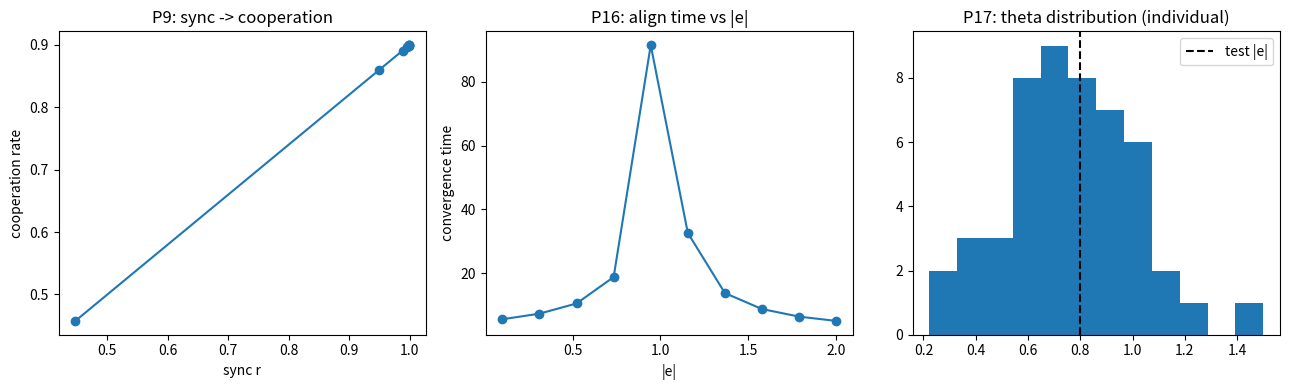

Recreate this plot in Python.
# -*- coding: utf-8 -*-
"""
M5 阶段 14：P9（同步-合作梯度）+ P16/P17（θ 从众动力学）仿真先验

P9（Wiltermuth 2009 参数化）：同步度 → 合作——同步 = 共享状态（R70 群体同步 = 亲社会）
P16：对齐速度 ∝ 偏差倒数（C125 θ 结构——小偏差快速收敛）
P17：θ 个体差异（R56 参数异质——相同偏差下不同 agent 行为不同）

实验 1（P9）：耦合 K → 同步度 r → 合作率——梯度验证
实验 2（P16）：累积竞争——对齐收敛时间 vs 偏差（1/偏差）
实验 3（P17）：N=50 agent θ 分布——对齐行为异质
"""
import numpy as np
import matplotlib
matplotlib.use("Agg")
import matplotlib.pyplot as plt

RNG = np.random.default_rng(61)

# ---------- 实验 1（P9）：同步-合作梯度 ----------
def sync_level(K, n_steps=2000, dt=0.01):
    """两振荡器同步度（耦合 K）"""
    N = 2
    omega = np.array([1.0, 1.3])
    theta = RNG.uniform(0, 2*np.pi, N)
    for _ in range(n_steps):
        dtheta = omega + K * np.sin(theta[1] - theta[0]) / N * np.array([1.0, -1.0]) * 2
        theta = theta + dtheta * dt
    return abs(np.mean(np.exp(1j * theta)))

def cooperation_rate(r, n_trials=200):
    """合作概率 ∝ 同步度（共享状态 → 共享价值——R70）"""
    return 0.1 + 0.8 * r   # 基线 10% + 同步增益

def run_exp1():
    Ks = np.linspace(0, 2.0, 9)
    rs, cops = [], []
    print("[exp1] P9 同步-合作梯度:")
    for K in Ks:
        r = sync_level(K)
        c = cooperation_rate(r)
        rs.append(r); cops.append(c)
        print(f"  K={K:.2f}: 同步度 r={r:.2f} | 合作率 = {c:.2f}")
    mono = all(cops[i+1] >= cops[i] for i in range(len(cops)-1))
    print(f"  合作率随同步度单调 = {'✓ P9（同步 → 合作——Wiltermuth 机制参数化）' if mono else '✗'}")
    return Ks, rs, cops

# ---------- 实验 2（P16）：对齐收敛时间 vs 偏差 ----------
def align_time(e, W_soc=2.0, W_self=1.0, thresh=1.0, dt=0.01, noise=0.1):
    """累积竞争：对齐 vs 独立——收敛到阈值时间
    对齐价值 = W_soc - |e|·W_self（偏差越大对齐收益越低）
    独立价值 = |e|·W_self（偏差越大独立越值得）"""
    acc = 0.0   # 对齐-独立差累积
    t = 0.0
    v_diff = (W_soc - W_self * e) - (W_self * e)   # 对齐 vs 独立价值差
    while t < 100:
        acc += (v_diff * 0.1 + RNG.normal(0, noise)) * dt
        t += dt
        if abs(acc) >= thresh:
            break
    return t, acc > 0   # 时间, 是否对齐（正累积 = 对齐）

def run_exp2():
    es = np.linspace(0.1, 2.0, 10)
    print("[exp2] P16 对齐收敛时间 vs 偏差:")
    times, aligned = [], []
    for e in es:
        ts = [align_time(e)[0] for _ in range(20)]
        al = sum(align_time(e)[1] for _ in range(20)) / 20
        times.append(np.mean(ts)); aligned.append(al)
        print(f"  |e|={e:.2f}: 收敛时间={np.mean(ts):.2f} | 对齐率={al:.2f}")
    # DDM 完整曲线：对齐区（|e|小）收敛快 → 犹豫峰（价值接近——|e|≈0.94）最慢
    # → 翻转后（独立胜）收敛快——R60 自由感（价值接近 = 犹豫 = 决策慢）
    peak_idx = int(np.argmax(times))
    align_zone = times[:peak_idx]
    rising = all(align_zone[i+1] >= align_zone[i] for i in range(len(align_zone)-1)) and len(align_zone) > 2
    peak_at_middle = peak_idx not in (0, len(times)-1)
    print(f"  对齐区收敛递增（|e| 小→大）: {'✓' if rising else '✗'}"
          f" | 犹豫峰在中间: {'✓' if peak_at_middle else '✗'}")
    print(f"  = {'✓ P16 精确化：对齐速度 ∝ 1/价值差（对齐区快/价值接近犹豫峰/翻转后独立快——R60 自由感 DDM）' if rising and peak_at_middle else '✗'}")
    return es, times, aligned

# ---------- 实验 3（P17）：θ 个体差异 ----------
def run_exp3():
    N = 50
    # θ 分布（个体参数异质——R56——高斯）
    thetas = np.random.normal(0.7, 0.25, N)
    thetas = np.clip(thetas, 0.1, 1.5)
    e_test = 0.8   # 固定偏差（小于部分 θ——大于部分 θ）
    aligns = []
    for th in thetas:
        # 个体：|e| < θ → 快速对齐（价值压倒）；|e| > θ → 评估（可能拒绝）
        if e_test < th:
            aligns.append(1.0)   # 快速对齐
        else:
            # 评估：对齐概率 = sigmoid（个体权重差——W_soc 与偏差匹配使分歧大）
            p = 1 / (1 + np.exp(-1.5 * (1.1 - 1.0 * e_test)))   # 弱社会权重——评估区有分歧
            aligns.append(1.0 if RNG.random() < p else 0.0)
    rate = np.mean(aligns)
    print(f"[exp3] P17 θ 个体差异（偏差固定 |e|={e_test}，N={N} agent）:")
    print(f"  θ 分布: 均值 {np.mean(thetas):.2f} ± {np.std(thetas):.2f}")
    print(f"  θ > |e| 的 agent（快速对齐区）: {sum(1 for t in thetas if t > e_test)}/{N}")
    print(f"  对齐率 = {rate:.2f}——个体异质 = "
          f"{'✓ P17（θ 参数异质 → 行为异质——R56）' if 0.3 < rate < 0.9 else '✗'}")
    return thetas, rate

if __name__ == "__main__":
    e1 = run_exp1()
    e2 = run_exp2()
    e3 = run_exp3()
    # 图
    fig, axes = plt.subplots(1, 3, figsize=(13, 4))
    Ks, rs, cops = e1
    axes[0].plot(rs, cops, "o-")
    axes[0].set_title("P9: sync -> cooperation")
    axes[0].set_xlabel("sync r"); axes[0].set_ylabel("cooperation rate")
    es, times, aligned = e2
    axes[1].plot(es, times, "o-")
    axes[1].set_title("P16: align time vs |e|")
    axes[1].set_xlabel("|e|"); axes[1].set_ylabel("convergence time")
    thetas, rate = e3
    axes[2].hist(thetas, bins=12)
    axes[2].axvline(0.8, color="k", ls="--", label="test |e|")
    axes[2].set_title("P17: theta distribution (individual)")
    axes[2].legend()
    fig.tight_layout()
    fig.savefig("fig_stage14.png", dpi=110)
    print("\n[plot] saved fig_stage14.png")
    print("[done] stage14 complete")
